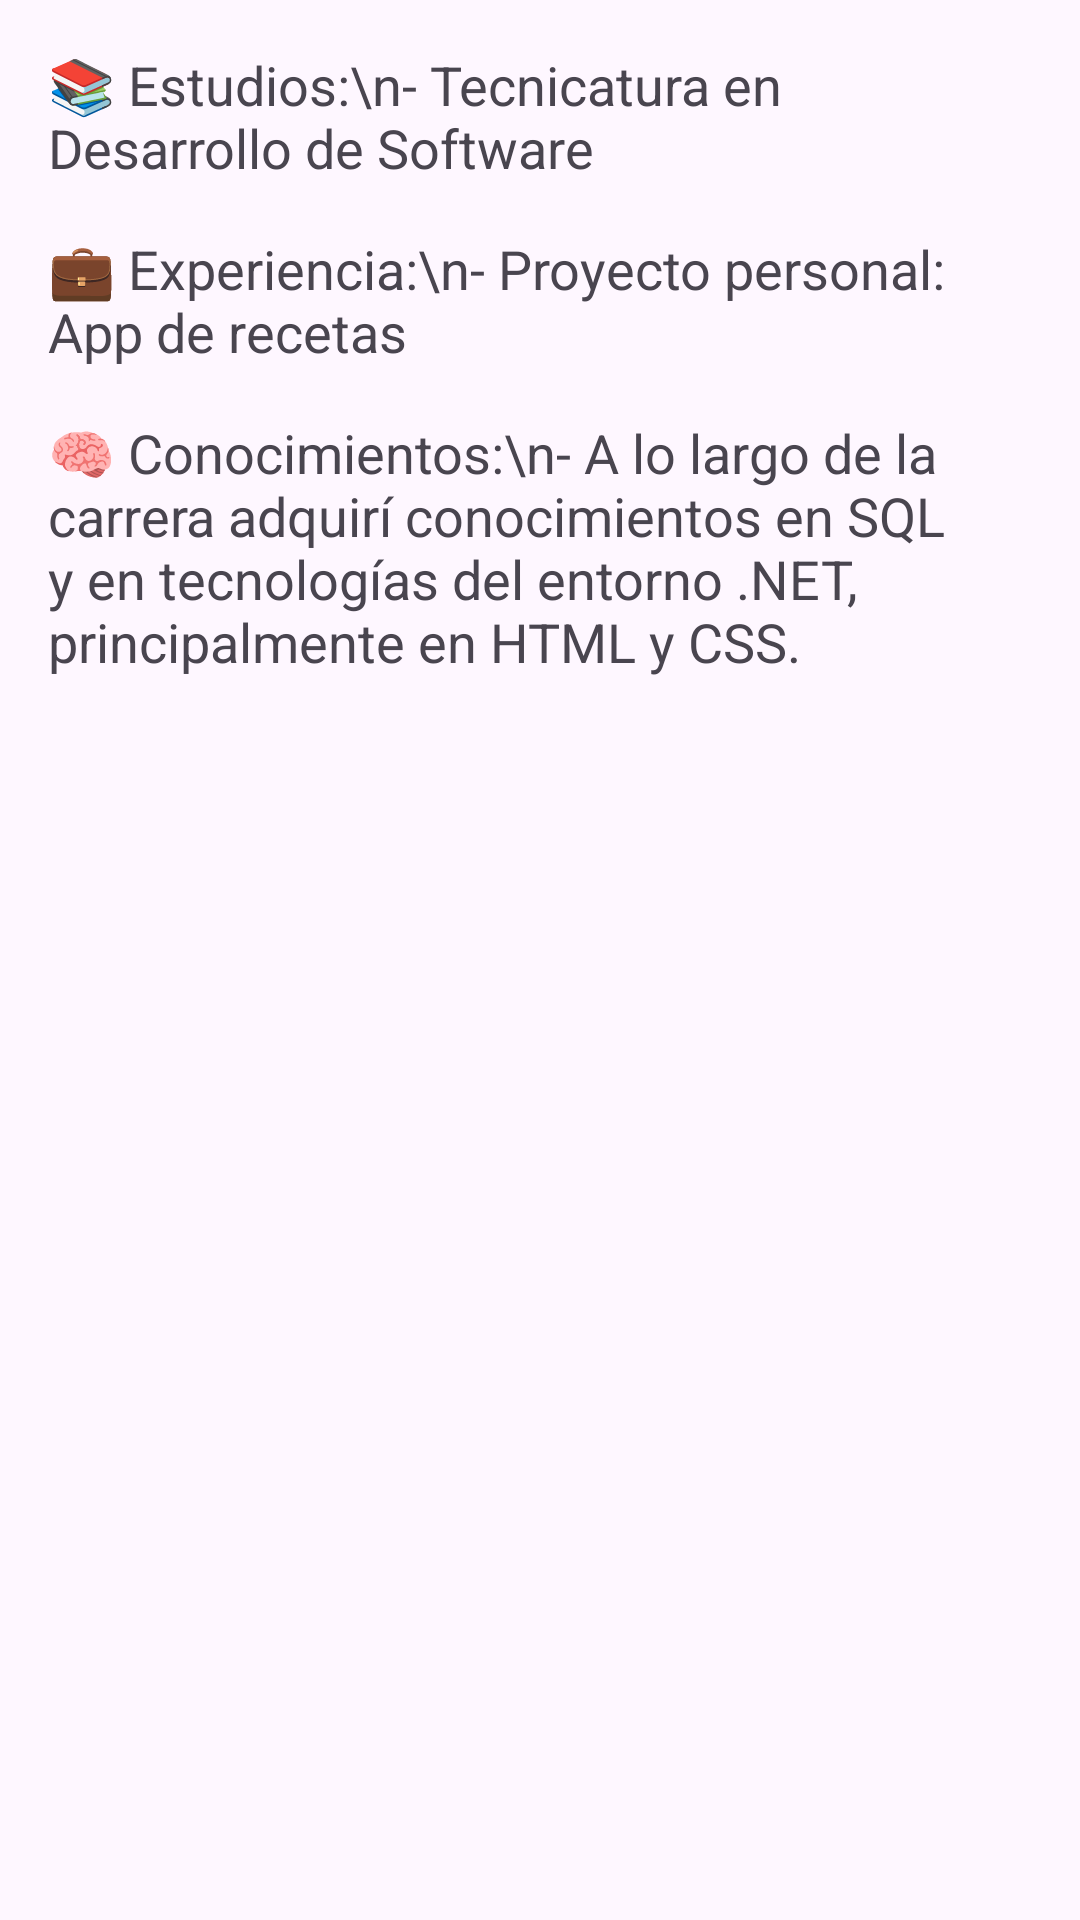

Here is an Android app screen rendered from its layout file. Give the layout XML and the strings, colors and styles it references.
<!-- AndroidManifest.xml: application theme Theme.Cv01 -->
<!-- res/layout/activity_second.xml -->
<?xml version="1.0" encoding="utf-8"?>
<androidx.constraintlayout.widget.ConstraintLayout
    xmlns:android="http://schemas.android.com/apk/res/android"
    android:layout_width="match_parent"
    android:layout_height="match_parent"
    xmlns:app="http://schemas.android.com/apk/res-auto">

    <ScrollView
        android:id="@+id/scrollView"
        android:layout_width="0dp"
        android:layout_height="0dp"
        app:layout_constraintTop_toTopOf="parent"
        app:layout_constraintBottom_toBottomOf="parent"
        app:layout_constraintStart_toStartOf="parent"
        app:layout_constraintEnd_toEndOf="parent">

        <LinearLayout
            android:orientation="vertical"
            android:layout_width="match_parent"
            android:layout_height="wrap_content"
            android:padding="16dp">

            <TextView
                android:text="📚 Estudios:\n- Tecnicatura en Desarrollo de Software"
                android:layout_width="wrap_content"
                android:layout_height="wrap_content"
                android:textSize="18sp"
                android:layout_marginBottom="16dp"/>

            <TextView
                android:text="💼 Experiencia:\n- Proyecto personal: App de recetas"
                android:layout_width="wrap_content"
                android:layout_height="wrap_content"
                android:textSize="18sp"
                android:layout_marginBottom="16dp"/>

            <TextView
                android:text="🧠 Conocimientos:\n- A lo largo de la carrera adquirí conocimientos en SQL y en tecnologías del entorno .NET, principalmente en HTML y CSS."
                android:layout_width="wrap_content"
                android:layout_height="wrap_content"
                android:textSize="18sp"/>
        </LinearLayout>
    </ScrollView>
</androidx.constraintlayout.widget.ConstraintLayout>
<!-- resources referenced by this layout -->
<resources>
  <style name="Theme.Cv01" parent="Base.Theme.Cv01" />
  <style name="Base.Theme.Cv01" parent="Theme.Material3.DayNight.NoActionBar">
          
          
      </style>
</resources>
